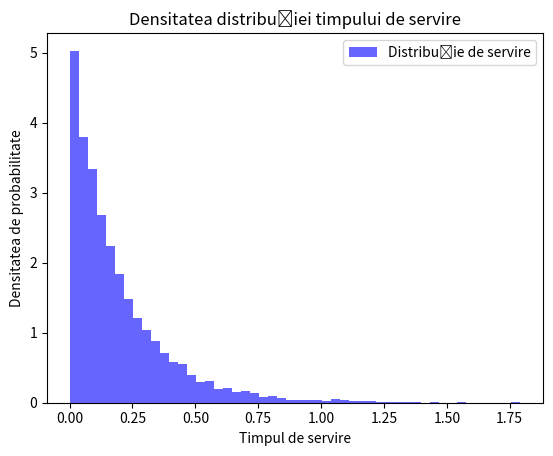

This figure's Python source:
import numpy as np
from scipy import stats
from scipy.stats import expon
import matplotlib.pyplot as plt


lambda1 = 4  # Pentru primul mecanic
lambda2 = 6  # Pentru al doilea mecanic

prob_servire_primul = 0.4
prob_servire_al_doilea = 0.6

nr_clienti = 10000

timp_servire_primul = stats.expon(scale=1/lambda1).rvs(size=int(nr_clienti * prob_servire_primul))
timp_servire_al_doilea = stats.expon(scale=1/lambda2).rvs(size=int(nr_clienti * prob_servire_al_doilea))

timp_servire_total = np.concatenate([timp_servire_primul, timp_servire_al_doilea])

media_servire = np.mean(timp_servire_total)
deviatia_standard_servire = np.std(timp_servire_total)

print(f"Media timpului de servire: {media_servire}")
print(f"Deviația standard a timpului de servire: {deviatia_standard_servire}")

plt.hist(timp_servire_total, bins=50, density=True, alpha=0.6, color='b', label='Distribuție de servire')
plt.xlabel('Timpul de servire')
plt.ylabel('Densitatea de probabilitate')
plt.legend(loc='upper right')
plt.title('Densitatea distribuției timpului de servire')
plt.show()